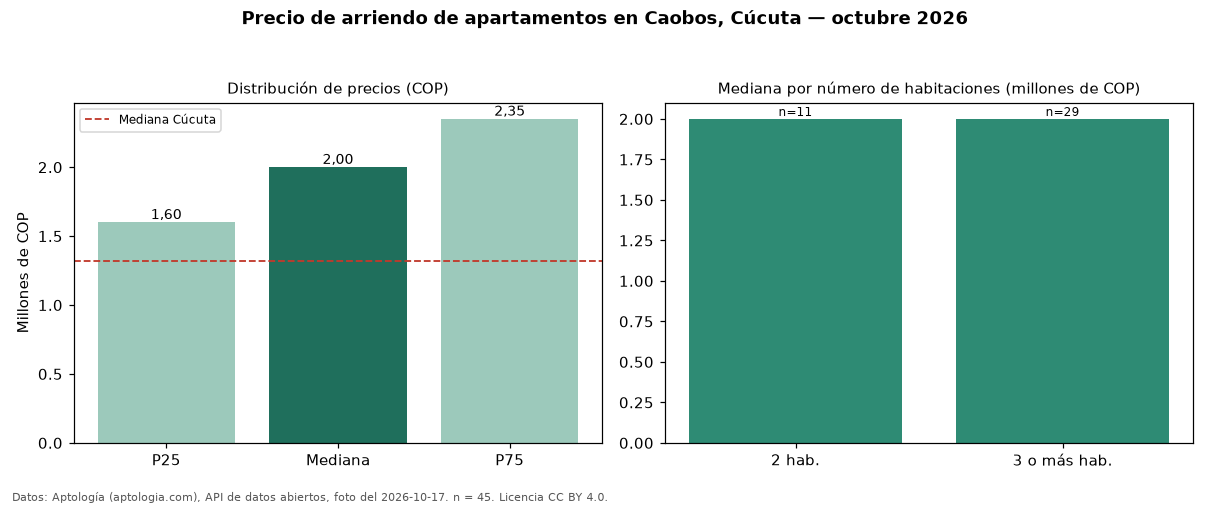

Values plotted in this chart, from the file beside it:
seccion, metrica, valor_cop, n
precio, p25, 1600000, 45
precio, mediana, 2000000, 45
precio, p75, 2350000, 45
precio, minimo, 800000, 45
precio, maximo, 4500000, 45
parqueadero, avisos_con_parqueadero, 37, 45
parqueadero, mediana_con_parqueadero, 2000000, 37
habitaciones, 2, 2000000, 11
habitaciones, 3+, 2000000, 29
ciudad, mediana_ciudad, 1319000, 
fuente, fecha_foto, 2026-10-17, 
fuente, atribucion, https://www.aptologia.com/arriendo/cucut…, 
